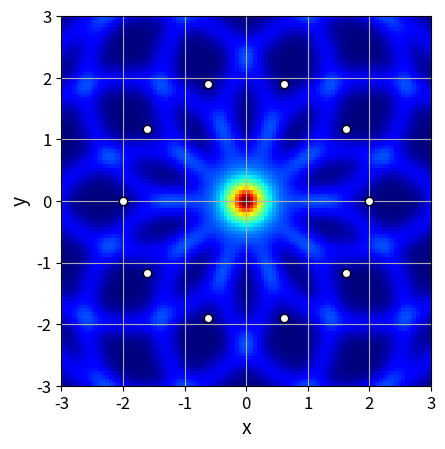
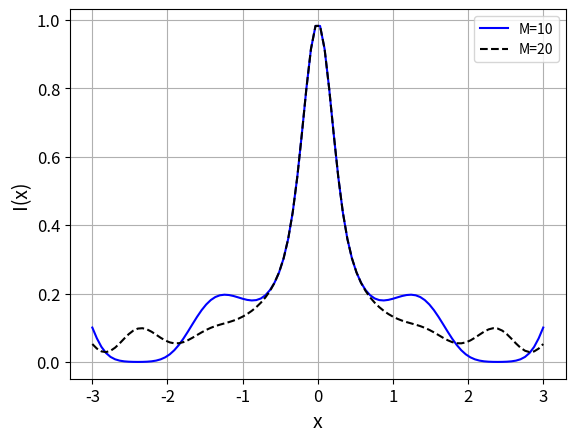

These figures' Python source, in order:
import numpy as np
import matplotlib.pyplot as plt


class IMG:
    def __init__(self,Nx,Ny):
        self.Nx=Nx
        self.Ny=Ny
        self.Xa=np.zeros(2)
        self.Xb=np.zeros(2)
        self.Amp=np.zeros([Ny,Nx])
        self.Nx=Nx
        self.Ny=Ny
    def clear(self):
        self.Amp=np.zeros([Ny,Nx])

    def set_xlim(self,x1,x2):
        self.Xa[0]=x1
        self.Xb[0]=x2
        self.xlim=np.array([x1,x2])
        self.xcod=np.linspace(x1,x2,self.Nx)
    def set_ylim(self,y1,y2):
        self.Xa[1]=y1
        self.Xb[1]=y2
        self.ylim=np.array([y1,y2])
        self.ycod=np.linspace(y1,y2,self.Nx)
    def show(self,ax):
        ext=[self.xlim[0],self.xlim[1],self.ylim[0],self.ylim[1]]
        im=ax.imshow(self.Amp,extent=ext,origin="lower",cmap="jet",interpolation="none")
        ax.set_aspect(1.0)
        fsz=14
        ax.set_xlabel("x",fontsize=fsz)
        ax.set_ylabel("y",fontsize=fsz)
        ax.tick_params(labelsize=fsz)
        ax.grid(True)

        return(im)
    def draw(self,Y1,Y2,sig=0.1):
        x1=self.xlim[0]
        x2=self.xlim[1]
        xcod=np.linspace(x1,x2,self.Nx)

        y1=self.ylim[0]
        y2=self.ylim[1]
        ycod=np.linspace(y1,y2,self.Ny)
        [X,Y]=np.meshgrid(xcod,ycod)
        
        rx=X-Y1[0]
        ry=Y-Y1[1]
        ri=np.sqrt(rx*rx+ry*ry)

        rx=X-Y2[0]
        ry=Y-Y2[1]
        rj=np.sqrt(rx*rx+ry*ry)

        rij=ri+rj
        
        R1=np.linalg.norm(Y1) 
        R2=np.linalg.norm(Y2) 
        Rf=R1+R2
        arg=Rf-rij;
        arg*=arg;
        self.Amp+=np.exp(-arg/sig*0.5)

if __name__=="__main__":
    fig=plt.figure()
    ax=fig.add_subplot(111)

    Nx=100
    Ny=100
    im=IMG(Nx,Ny)
    im.set_xlim(-3,3)
    im.set_ylim(-3,3)




    M=10
    R=2.0
    dth=2*np.pi/M
    for k in range(M):
        th=dth*k
        Y1=np.zeros(2)
        Y1[0]=R*np.cos(th)
        Y1[1]=R*np.sin(th)
        im.draw(Y1,Y1)
        ax.plot(Y1[0],Y1[1],"ko",markersize=6,markerfacecolor="w")

    im.show(ax)
    #ax.set_ylim([-2,1.2])

    fig.savefig("psf.png",bbox_inches="tight")


    fig2=plt.figure()
    bx=fig2.add_subplot(111)
    N2=int(Nx/2)
    bx.plot(im.xcod,im.Amp[N2,:]/M,"b",label="M=10")
    bx.grid(True)

    im.clear()
    M=20
    R=2.0
    dth=2*np.pi/M
    for k in range(M):
        th=dth*k
        Y1=np.zeros(2)
        Y1[0]=R*np.cos(th)
        Y1[1]=R*np.sin(th)
        im.draw(Y1,Y1)
        #ax.plot(Y1[0],Y1[1],"ko",markersize=6,markerfacecolor="w")

    #im.show(ax)
    bx.plot(im.xcod,im.Amp[N2,:]/M,"k--",label="M=20")
    bx.grid(True)
    fsz=14
    bx.set_xlabel("x",fontsize=fsz)
    bx.set_ylabel("I(x)",fontsize=fsz)
    ax.tick_params(labelsize=fsz-2)
    bx.tick_params(labelsize=fsz-2)
    bx.legend()


    fig2.savefig("psf_profile.png",bbox_inches="tight")

    plt.show()
